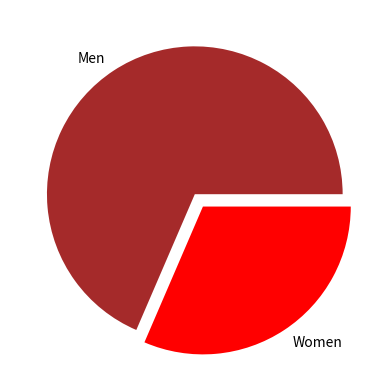

The script that saved this image:
# number of men with total BRONZE medals: 1315 / women: 604

import matplotlib.pyplot as plt

values = [1315, 604]
labels = ["Men", "Women"]
colors = ["brown", "red"]
explode = (0, 0.1)

plt.pie(values, labels=labels, colors=colors, explode=explode)


plt.show()